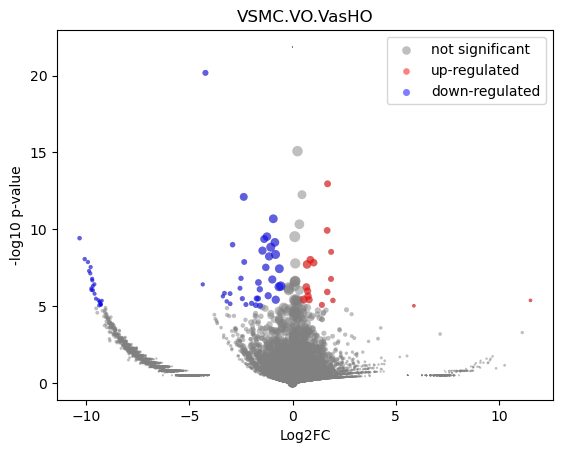

The file beside this chart, header and first rows:
gene	mean	VO_mean	VO_positive_frac	VasHO_mean	VasHO_positive_frac	log2FC	-log10 p-val	is_significant
MIR1302-2HG	1.6007107e-10	-1.1641532e-10	0.0	-3.6379788e-11	0.0	1.203878e-06	21.87	0
FAM138A	1.6007107e-10	-1.1641532e-10	0.0	-3.6379788e-11	0.0	1.203878e-06	21.87	0
OR4F5	1.6007107e-10	-1.1641532e-10	0.0	-3.6379788e-11	0.0	1.203878e-06	21.87	0
AL627309.1	1.6007107e-10	-1.1641532e-10	0.0	-3.6379788e-11	0.0	1.203878e-06	21.87	0
AL627309.3	1.6007107e-10	-1.1641532e-10	0.0	-3.6379788e-11	0.0	1.203878e-06	21.87	0
AL627309.2	1.6007107e-10	-1.1641532e-10	0.0	-3.6379788e-11	0.0	1.203878e-06	21.87	0
AL627309.5	0.01047	0.009592	0.009464	0.01547	0.01786	0.6839	0.1414	0
AL627309.4	1.6007107e-10	-1.1641532e-10	0.0	-3.6379788e-11	0.0	1.203878e-06	21.87	0
AP006222.2	1.6007107e-10	-1.1641532e-10	0.0	-3.6379788e-11	0.0	1.203878e-06	21.87	0
AL732372.1	1.6007107e-10	-1.1641532e-10	0.0	-3.6379788e-11	0.0	1.203878e-06	21.87	0
OR4F29	1.6007107e-10	-1.1641532e-10	0.0	-3.6379788e-11	0.0	1.203878e-06	21.87	0
AC114498.1	1.6007107e-10	-1.1641532e-10	0.0	-3.6379788e-11	0.0	1.203878e-06	21.87	0
OR4F16	1.6007107e-10	-1.1641532e-10	0.0	-3.6379788e-11	0.0	1.203878e-06	21.87	0
AL669831.2	1.6007107e-10	-1.1641532e-10	0.0	-3.6379788e-11	0.0	1.203878e-06	21.87	0
LINC01409	0.05033	0.0477	0.05047	0.06523	0.08929	0.4508	0.2413	0
FAM87B	1.6007107e-10	-1.1641532e-10	0.0	-3.6379788e-11	0.0	1.203878e-06	21.87	0
LINC01128	0.09284	0.09183	0.1041	0.09851	0.125	0.1011	0.06139	0
LINC00115	0.005208	0.002649	0.003155	0.01969	0.01786	2.848	0.4038	0
FAM41C	0.01522	0.0152	0.01577	0.01536	0.03571	0.01553	0.00427	0
AL645608.6	0.002305	-1.1641532e-10	0.0	0.01535	0.01786	7.272	0.4926	0
AL645608.2	0.001947	-1.1641532e-10	0.0	0.01297	0.01786	7.03	0.4926	0
AL645608.4	1.6007107e-10	-1.1641532e-10	0.0	-3.6379788e-11	0.0	1.203878e-06	21.87	0
LINC02593	0.02227	0.02418	0.02524	0.01146	0.01786	-1.07	0.4243	0
SAMD11	0.08878	0.05133	0.05047	0.3008	0.3214	2.548	3.145	0
NOC2L	0.2259	0.2177	0.205	0.2728	0.3036	0.3256	0.4228	0
KLHL17	0.02196	0.02346	0.02208	0.01349	0.03571	-0.7935	0.3381	0
PLEKHN1	0.007145	0.002167	0.003155	0.03532	0.03571	3.966	0.7232	0
PERM1	1.6007107e-10	-1.1641532e-10	0.0	-3.6379788e-11	0.0	1.203878e-06	21.87	0
AL645608.7	0.02266	0.01996	0.02208	0.03794	0.05357	0.9233	0.3256	0
HES4	1.233	1.219	0.8013	1.314	0.875	0.1083	0.5135	0
ISG15	0.3666	0.3485	0.3281	0.4691	0.4821	0.4288	0.916	0
AL645608.1	1.6007107e-10	-1.1641532e-10	0.0	-3.6379788e-11	0.0	1.203878e-06	21.87	0
AGRN	0.136	0.1306	0.1356	0.1671	0.1786	0.3554	0.3113	0
AL645608.5	1.6007107e-10	-1.1641532e-10	0.0	-3.6379788e-11	0.0	1.203878e-06	21.87	0
AL645608.8	1.6007107e-10	-1.1641532e-10	0.0	-3.6379788e-11	0.0	1.203878e-06	21.87	0
RNF223	1.6007107e-10	-1.1641532e-10	0.0	-3.6379788e-11	0.0	1.203878e-06	21.87	0
C1orf159	0.0412	0.04353	0.04416	0.02801	0.03571	-0.6341	0.2919	0
AL390719.3	1.6007107e-10	-1.1641532e-10	0.0	-3.6379788e-11	0.0	1.203878e-06	21.87	0
LINC01342	1.6007107e-10	-1.1641532e-10	0.0	-3.6379788e-11	0.0	1.203878e-06	21.87	0
AL390719.2	1.6007107e-10	-1.1641532e-10	0.0	-3.6379788e-11	0.0	1.203878e-06	21.87	0
TTLL10-AS1	1.6007107e-10	-1.1641532e-10	0.0	-3.6379788e-11	0.0	1.203878e-06	21.87	0
TTLL10	1.6007107e-10	-1.1641532e-10	0.0	-3.6379788e-11	0.0	1.203878e-06	21.87	0
TNFRSF18	1.6007107e-10	-1.1641532e-10	0.0	-3.6379788e-11	0.0	1.203878e-06	21.87	0
TNFRSF4	0.003075	0.003618	0.003155	-3.6379788e-11	0.0	-5.217	0.4975	0
SDF4	0.5506	0.5487	0.4858	0.5611	0.6071	0.03225	0.06006	0
B3GALT6	0.173	0.1786	0.1735	0.1417	0.1786	-0.3336	0.3459	0
C1QTNF12	0.00195	0.002295	0.003155	-3.6379788e-11	0.0	-4.582	0.4975	0
AL162741.1	1.6007107e-10	-1.1641532e-10	0.0	-3.6379788e-11	0.0	1.203878e-06	21.87	0
UBE2J2	0.3138	0.308	0.2997	0.3466	0.3929	0.1705	0.2374	0
LINC01786	1.6007107e-10	-1.1641532e-10	0.0	-3.6379788e-11	0.0	1.203878e-06	21.87	0
SCNN1D	0.004393	0.005169	0.006309	-3.6379788e-11	0.0	-5.719	0.8013	0
ACAP3	0.1359	0.1229	0.1199	0.2094	0.25	0.7681	0.9482	0
PUSL1	0.1176	0.1076	0.1136	0.1742	0.2321	0.6951	0.7639	0
INTS11	0.1598	0.1506	0.1546	0.212	0.2679	0.4932	0.6022	0
AL139287.1	0.002858	0.003362	0.003155	-3.6379788e-11	0.0	-5.114	0.4975	0
CPTP	0.05439	0.05129	0.05363	0.07193	0.1071	0.4872	0.2898	0
TAS1R3	1.6007107e-10	-1.1641532e-10	0.0	-3.6379788e-11	0.0	1.203878e-06	21.87	0
DVL1	0.07935	0.0791	0.08517	0.08078	0.1071	0.03025	0.01528	0
MXRA8	0.2617	0.2655	0.2492	0.2403	0.2679	-0.1437	0.1631	0
AURKAIP1	1.036	1.028	0.7476	1.083	0.8571	0.07481	0.2756	0
... 36,541 more rows
